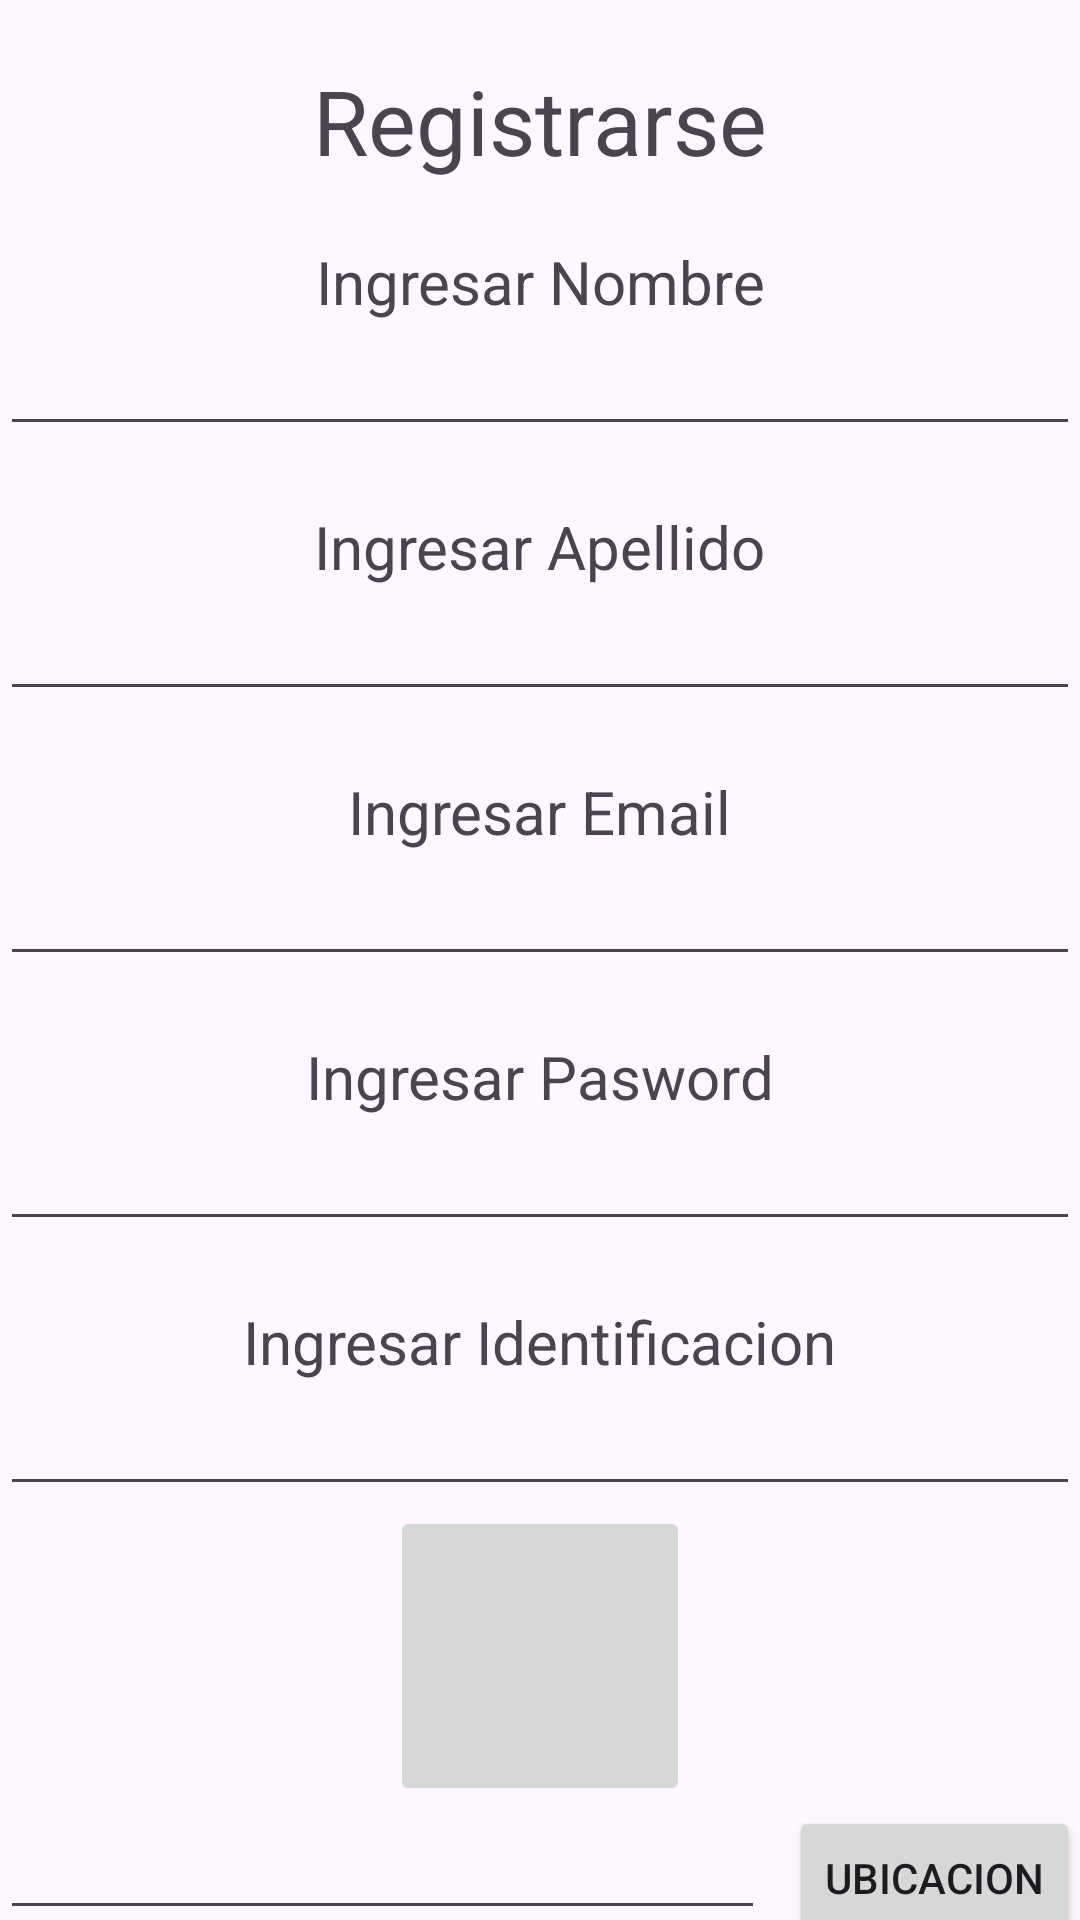

The Android layout XML behind this screen, and the referenced resources:
<!-- AndroidManifest.xml: application theme Theme.PhoneAuth -->
<!-- res/layout/activity_registro.xml -->
<?xml version="1.0" encoding="utf-8"?>
<androidx.constraintlayout.widget.ConstraintLayout xmlns:android="http://schemas.android.com/apk/res/android"
    xmlns:app="http://schemas.android.com/apk/res-auto"
    xmlns:tools="http://schemas.android.com/tools"
    android:id="@+id/main"
    android:layout_width="match_parent"
    android:layout_height="match_parent"
    tools:context=".RegistroActivity">
    <TextView
        android:id="@+id/tv_registrarse"
        android:layout_width="wrap_content"
        android:layout_height="wrap_content"
        android:text="Registrarse"
        android:layout_marginTop="20dp"
        app:layout_constraintTop_toTopOf="parent"
        app:layout_constraintStart_toStartOf="parent"
        app:layout_constraintEnd_toEndOf="parent"
        android:textSize="30sp"
        />
    <TextView
        android:id="@+id/tv_ingresar_nombre"
        android:layout_width="wrap_content"
        android:layout_height="wrap_content"
        android:text="Ingresar Nombre"
        android:textSize="20sp"
        android:layout_marginTop="20dp"
        app:layout_constraintTop_toBottomOf="@id/tv_registrarse"
        app:layout_constraintStart_toStartOf="parent"
        app:layout_constraintEnd_toEndOf="parent" />

    <EditText
        android:id="@+id/nombre_input"
        android:layout_width="0dp"
        android:layout_height="wrap_content"
        app:layout_constraintTop_toBottomOf="@id/tv_ingresar_nombre"
        app:layout_constraintStart_toStartOf="parent"
        app:layout_constraintEnd_toEndOf="parent" />

    <TextView
        android:id="@+id/tv_ingresar_apellido"
        android:layout_width="wrap_content"
        android:layout_height="wrap_content"
        android:text="Ingresar Apellido"
        android:textSize="20sp"
        android:layout_marginTop="20dp"
        app:layout_constraintTop_toBottomOf="@id/nombre_input"
        app:layout_constraintStart_toStartOf="parent"
        app:layout_constraintEnd_toEndOf="parent" />

    <EditText
        android:id="@+id/apellido_input"
        android:layout_width="0dp"
        android:layout_height="wrap_content"
        app:layout_constraintTop_toBottomOf="@id/tv_ingresar_apellido"
        app:layout_constraintStart_toStartOf="parent"
        app:layout_constraintEnd_toEndOf="parent" />

    <TextView
        android:id="@+id/tv_ingresar_email"
        android:layout_width="wrap_content"
        android:layout_height="wrap_content"
        android:text="Ingresar Email"
        android:textSize="20sp"
        android:layout_marginTop="20dp"
        app:layout_constraintTop_toBottomOf="@id/apellido_input"
        app:layout_constraintStart_toStartOf="parent"
        app:layout_constraintEnd_toEndOf="parent" />

    <EditText
        android:id="@+id/email_input"
        android:layout_width="0dp"
        android:layout_height="wrap_content"
        app:layout_constraintTop_toBottomOf="@id/tv_ingresar_email"
        app:layout_constraintStart_toStartOf="parent"
        app:layout_constraintEnd_toEndOf="parent" />
    <TextView
        android:id="@+id/tv_ingresar_pasword"
        android:layout_width="wrap_content"
        android:layout_height="wrap_content"
        android:text="Ingresar Pasword"
        android:textSize="20sp"
        android:layout_marginTop="20dp"
        app:layout_constraintTop_toBottomOf="@id/email_input"
        app:layout_constraintStart_toStartOf="parent"
        app:layout_constraintEnd_toEndOf="parent" />

    <EditText
        android:id="@+id/pasword_input"
        android:layout_width="0dp"
        android:layout_height="wrap_content"
        app:layout_constraintTop_toBottomOf="@id/tv_ingresar_pasword"
        app:layout_constraintStart_toStartOf="parent"
        app:layout_constraintEnd_toEndOf="parent" />

    <TextView
        android:id="@+id/tv_ingresar_identificacion"
        android:layout_width="wrap_content"
        android:layout_height="wrap_content"
        android:text="Ingresar Identificacion"
        android:textSize="20sp"
        android:layout_marginTop="20dp"
        app:layout_constraintTop_toBottomOf="@id/pasword_input"
        app:layout_constraintStart_toStartOf="parent"
        app:layout_constraintEnd_toEndOf="parent" />
    <EditText
        android:id="@+id/identificacion_input"
        android:layout_width="0dp"
        android:layout_height="wrap_content"
        app:layout_constraintTop_toBottomOf="@id/tv_ingresar_identificacion"
        app:layout_constraintStart_toStartOf="parent"
        app:layout_constraintEnd_toEndOf="parent" />
    <ImageButton
        android:id="@+id/imagen_input"
        android:layout_width="100dp"
        android:layout_height="100dp"
        app:layout_constraintTop_toBottomOf="@id/identificacion_input"
        app:layout_constraintStart_toStartOf="parent"
        app:layout_constraintEnd_toEndOf="parent" />

    <EditText
        android:id="@+id/latitud_g_input"
        android:layout_width="0dp"
        android:layout_height="wrap_content"
        android:layout_marginEnd="8dp"
        app:layout_constraintTop_toBottomOf="@id/imagen_input"
        app:layout_constraintStart_toStartOf="parent"
        app:layout_constraintWidth_percent="0.4"/>

    <EditText
        android:id="@+id/longitud_g_input"
        android:layout_width="0dp"
        android:layout_height="wrap_content"
        android:layout_marginEnd="8dp"
        app:layout_constraintTop_toBottomOf="@id/imagen_input"
        app:layout_constraintEnd_toStartOf="@id/set_latitud_longitud"
        app:layout_constraintWidth_percent="0.4"/>

    <Button
        android:id="@+id/set_latitud_longitud"
        android:layout_width="wrap_content"
        android:layout_height="wrap_content"
        android:text="ubicacion"
        app:layout_constraintTop_toBottomOf="@id/imagen_input"
        app:layout_constraintEnd_toEndOf="parent" />

    <Button
        android:id="@+id/button_registrarse"
        android:layout_width="wrap_content"
        android:layout_height="wrap_content"
        android:text="Registrate"
        app:layout_constraintTop_toBottomOf="@id/set_latitud_longitud"
        app:layout_constraintStart_toStartOf="parent"
        app:layout_constraintEnd_toEndOf="parent" />

</androidx.constraintlayout.widget.ConstraintLayout>
<!-- resources referenced by this layout -->
<resources>
  <style name="Theme.PhoneAuth" parent="Base.Theme.PhoneAuth" />
  <style name="Base.Theme.PhoneAuth" parent="Theme.Material3.DayNight.NoActionBar">
          
          
      </style>
</resources>
